Run: headless pygame with SDL's dummy video driver; simulated clock (each Clock.tick advances the game by its frame time, no real sleeping); random seed 0; keys injected as events and as key.get_pressed() state; no mouse input.
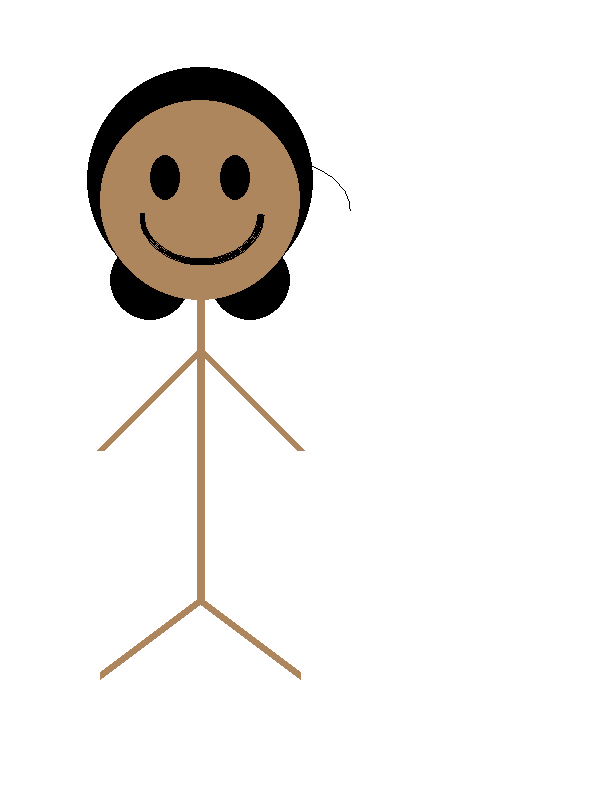
Frame 1 of 4 · flips 1–60 · no input
Frame 2 of 4 · flips 61–180 · tapped SPACE, RETURN · held RIGHT (→), D · screen unchanged from frame 1, image omitted
Frame 3 of 4 · flips 181–300 · held DOWN (↓), S · screen unchanged from frame 2, image omitted
Frame 4 of 4 · flips 301–420 · held LEFT (←), A, UP (↑), W · screen unchanged from frame 3, image omitted

The pygame program that drew these frames:

"""
title: shapes_1
author: Sahaana
date: 2019-06-14 10:46
"""

import pygame

# Import a library of functions called 'pygame'
import pygame

# Initialize the game engine
pygame.init()

# define colors
BLACK = (0, 0, 0)
TEAL = (110, 163, 161)
BROWN = (174, 134, 93)
WHITE = (255, 255, 255)

PI = 3.141592653

# Set the height and width of the screen
size = (600, 800)
screen = pygame.display.set_mode(size)

pygame.display.set_caption("First Pygame")

# Loop until the user clicks the close button.
done = False
clock = pygame.time.Clock()

# Loop as long as done == False
while not done:

    for event in pygame.event.get():  # User did something
        if event.type == pygame.QUIT:  # If user clicked close
            done = True  # Flag that we are done so we exit this loop
    screen.fill(WHITE)
    # hair
    pygame.draw.circle(screen, BLACK, [200, 180], 113)
    pygame.draw.circle(screen, BLACK, [250, 280], 40)
    pygame.draw.circle(screen, BLACK, [150, 280], 40)
    pygame.draw.arc(screen, BLACK, [200, 160, 150, 100], 0, PI)  # WORK on for bangs
    # head
    pygame.draw.circle(screen, BROWN, [200, 200], 100)
    pygame.draw.arc(screen, BLACK, [140, 165, 125, 100], PI, 0, 5)
    pygame.draw.ellipse(screen, BLACK, [150, 155, 30, 45])
    pygame.draw.ellipse(screen, BLACK, [220, 155, 30, 45])
    # Body line
    pygame.draw.line(screen, BROWN, [200, 300], [200, 600], 8)
    # arm line right
    pygame.draw.line(screen, BROWN, [200, 350], [300, 450], 8)
    # arm line left
    pygame.draw.line(screen, BROWN, [200, 350], [100, 450], 8)
    # leg line left
    pygame.draw.line(screen, BROWN, [200, 600], [100, 675], 8)
    # leg line right
    pygame.draw.line(screen, BROWN, [200, 600], [300, 675], 8)

    # Go ahead and update the screen with what we've drawn.
    # This MUST happen after all the other drawing commands.
    pygame.display.flip()

    # This limits the while loop to a max of 60 times per second.
    # Leave this out and we will use all CPU we can.
    clock.tick(60)

# Be IDLE friendly
pygame.quit()
